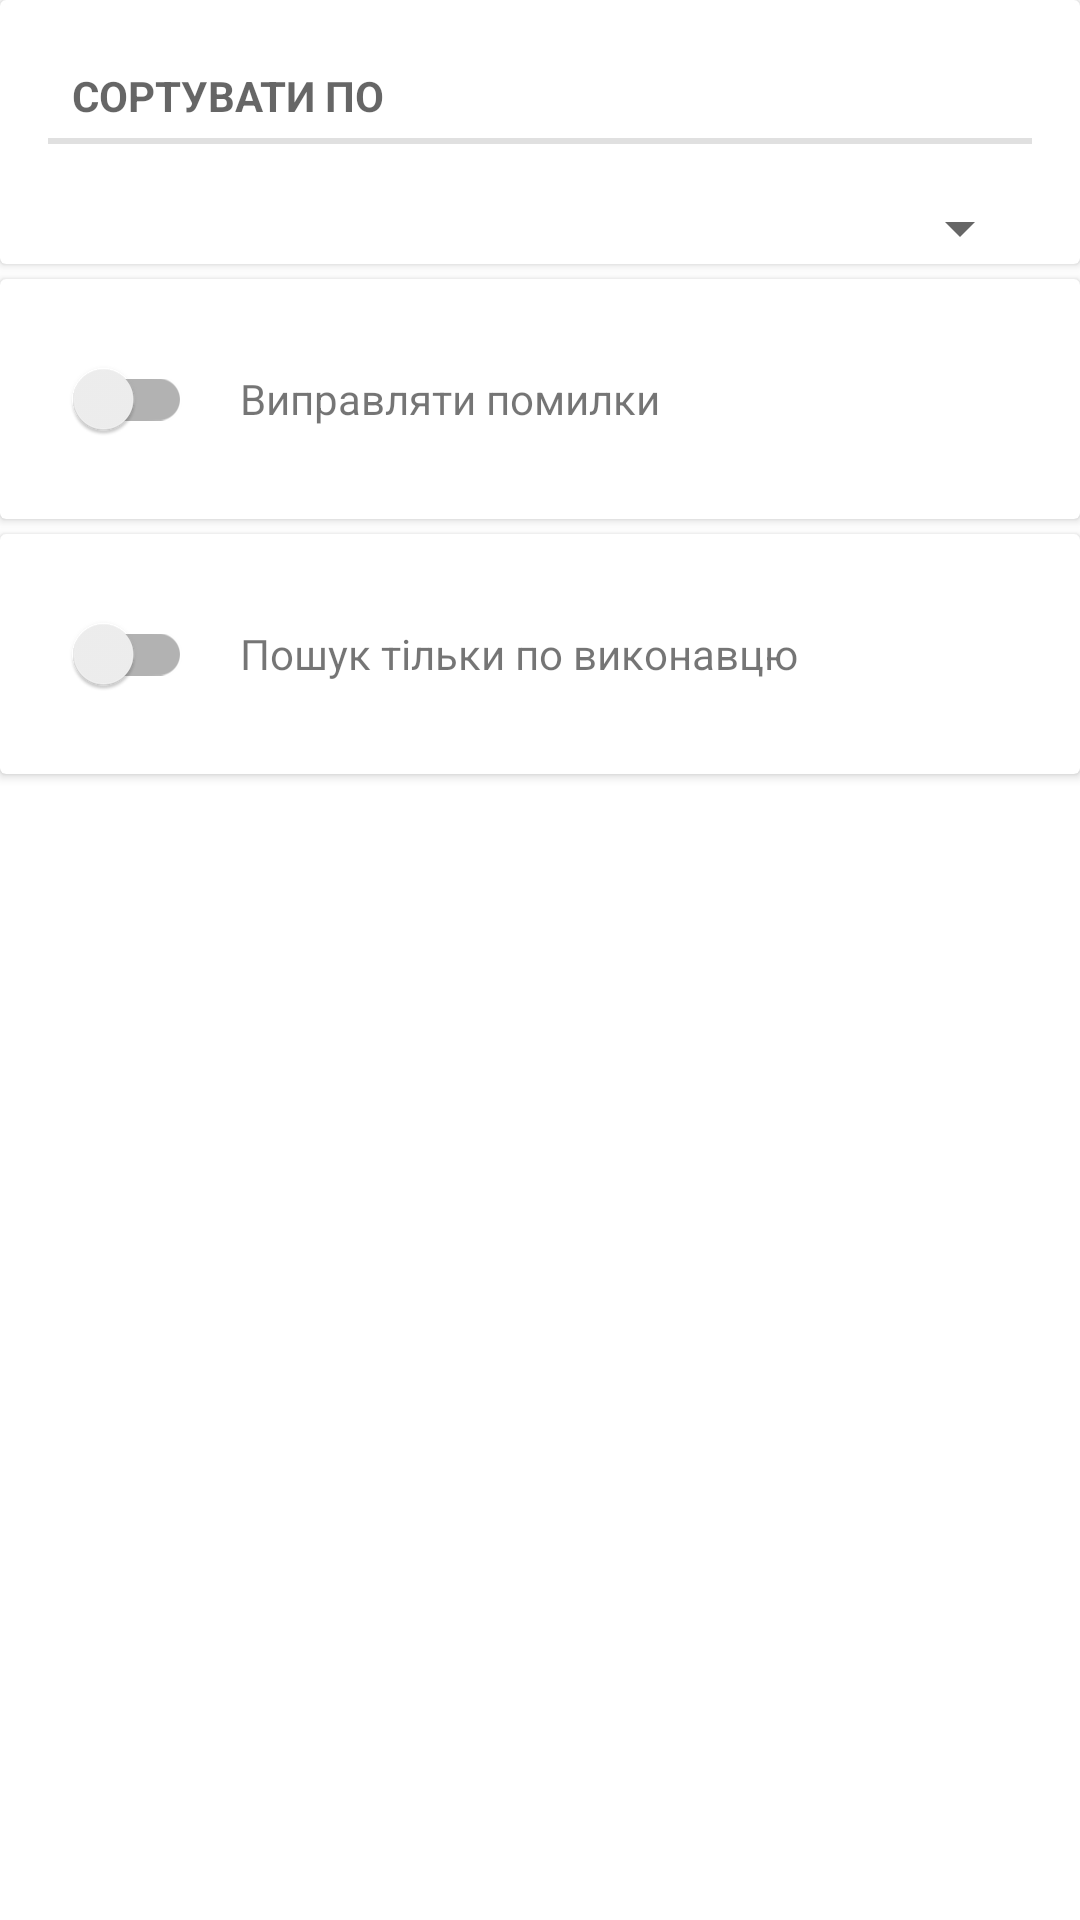

This screen was rendered from an Android layout file. Write that file and the resources it references.
<!-- AndroidManifest.xml: fallback theme Theme.MaterialComponents.DayNight.NoActionBar -->
<!-- res/layout/setting_search_menu.xml -->
<?xml version="1.0" encoding="utf-8"?>
<LinearLayout
    xmlns:android="http://schemas.android.com/apk/res/android"
    android:layout_width="match_parent"
    android:layout_height="wrap_content"
    android:orientation="vertical">

    <android.support.v7.widget.CardView
        android:id="@+id/top_catd_view"
        android:layout_width="match_parent"
        android:layout_height="wrap_content"
        android:padding="16dp">

        <LinearLayout
            android:layout_width="match_parent"
            android:layout_height="wrap_content"
            android:orientation="vertical">

            <TextView
                style="?android:listSeparatorTextViewStyle"
                android:layout_width="match_parent"
                android:layout_height="wrap_content"
                android:layout_margin="16dp"
                android:text="@string/sort_by"/>

            <Spinner
                android:id="@+id/spinner_sort"
                android:layout_width="match_parent"
                android:layout_height="wrap_content"
                android:layout_marginLeft="16dp"
                android:layout_marginRight="16dp"
                android:paddingBottom="16dp">
            </Spinner>


        </LinearLayout>
    </android.support.v7.widget.CardView>

    <android.support.v7.widget.CardView
        android:layout_width="match_parent"
        android:layout_height="wrap_content"
        android:layout_above="@+id/top_catd_view"
        android:layout_marginTop="5dp"
        android:padding="16dp">

        <RelativeLayout
            android:layout_width="match_parent"
            android:layout_height="wrap_content"
            android:orientation="vertical"
            android:padding="16dp">

            <android.support.v7.widget.SwitchCompat
                android:id="@+id/switch_auto_complete"
                android:layout_width="wrap_content"
                android:layout_height="wrap_content"
                android:layout_centerVertical="true"/>

            <TextView
                android:layout_width="wrap_content"
                android:layout_height="wrap_content"
                android:layout_centerVertical="true"
                android:layout_toRightOf="@+id/switch_auto_complete"
                android:paddingLeft="16dp"
                android:text="@string/auto_complete"/>
        </RelativeLayout>
    </android.support.v7.widget.CardView>

    <android.support.v7.widget.CardView
        android:layout_width="match_parent"
        android:layout_height="wrap_content"
        android:layout_above="@+id/top_catd_view"
        android:layout_marginTop="5dp"
        android:padding="16dp">

        <RelativeLayout
            android:layout_width="match_parent"
            android:layout_height="wrap_content"
            android:padding="16dp">

            <android.support.v7.widget.SwitchCompat
                android:id="@+id/switch_performer_only"
                android:layout_width="wrap_content"
                android:layout_height="wrap_content"
                android:layout_centerVertical="true"/>

            <TextView
                android:layout_width="wrap_content"
                android:layout_height="wrap_content"
                android:layout_centerVertical="true"
                android:layout_toRightOf="@+id/switch_performer_only"
                android:paddingLeft="16dp"
                android:text="@string/performer_only"/>
        </RelativeLayout>
    </android.support.v7.widget.CardView>

</LinearLayout>
<!-- resources referenced by this layout -->
<resources>
  <string name="auto_complete">Виправляти помилки</string>
  <string name="performer_only">Пошук тільки по виконавцю</string>
  <string name="sort_by">Сортувати по</string>
</resources>
